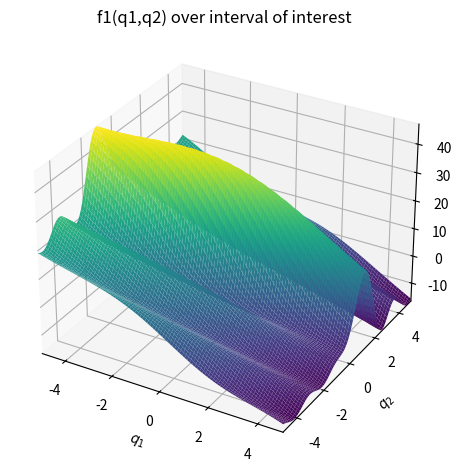
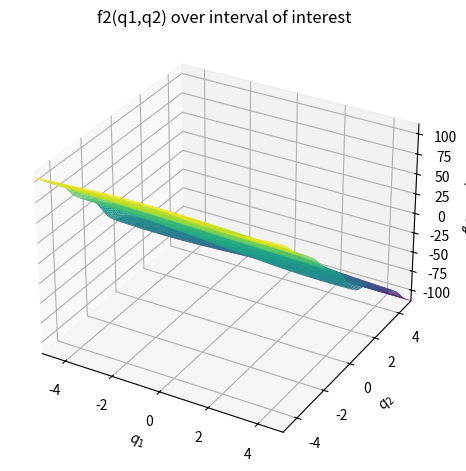
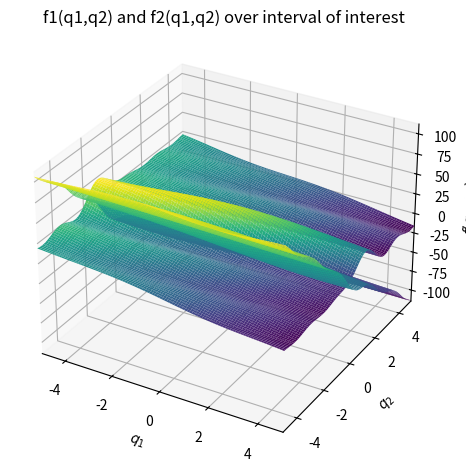

Write the Python code that produced these figures, in order.
from mpl_toolkits import mplot3d
import sympy as sp      #math library to represent functions, we will write our own problem solving expressions
#from sympy.plotting import plot
from sympy import S, cos, cosh, sin, sinh
import numpy as np
import matplotlib.pyplot as mplot
import sympy.plotting as splot

#STEP 1: Find the second root q_2

x = sp.Symbol('x')
s = sp.Symbol('s')
q1 = sp.Symbol('q1')
q2 = sp.Symbol('q2')

r1 = 1.87527632324985
r2 = 4.69409122046058

def phi(x, r):
    return (sin(r*x) + sinh(r*x) + ((cos(r)+cosh(r))/(sin(r)+sinh(r)))*(cos(r*x)-cosh(r*x)))

def d2phi(x, r):
    return (r**2)*(-sin(r*x) + sinh(r*x) + ((cos(r)+cosh(r))/(sin(r)+sinh(r)))*(-cos(r*x)-cosh(r*x)))

def psi_h(x):
    return q1*phi(x, r1) + q2*phi(x,r2)

def d2psi_h(x):
    return q1*d2phi(x, r1) + q2*d2phi(x, r2)

#function to single integrate
def h(x, r, q):
    return (phi(x,r)*d2psi_h(x))

def trapezoid(x, r, q, n=10, a=0, b=1):
    const = (b-a)/(2*n)

    dx = (b-a)/(n)

    total = h(a, r, q) + h(b, r, q)

    for i in range(1, n):
        total += 2*h(a + dx*i, r, q)

    return const*total

def double_trap(func, x_low, x_high, s_low, s_high, n=10):
    #first pass in ds
    const_s = (s_high-s_low)/(2*n)

    ds = (s_high-s_low)/n

    total_s = func.subs(s, s_low) + func.subs(s, s_high)

    for i in range(1, n):
        total_s += 2*(func.subs(s, s_low + ds*i))

    total_s = const_s*total_s

    #second pass in dx
    const_x = (x_high-x_low)/(2*n)

    dx = (x_high-x_low)/n

    total_x = total_s.subs(x, x_low) + total_s.subs(x,x_high)

    for i in range(1, n):
        total_x += 2*(total_s.subs(x, x_low + dx*i))

    total_x = total_x*const_x

    return total_x

#function to double integrate
def k(x,s,r):
    return (phi(x,r))*(cos(psi_h(x) - psi_h(s)))

k1 = k(x,s,r1)
k2 = k(x,s,r2)

q1s = np.arange(-1,5,0.5)         #12 data points
q2s = q1s.copy().T                #12 datapoints
#fq1 = []                          #12x12 matrix

f1 = trapezoid(x, r1, q1, 100) + 100*(double_trap(k1, 0, 1, x, 1, 10))
f2 = trapezoid(x, r2, q2, 100) + 100*(double_trap(k2, 0, 1, x, 1, 10))

print("f_1:")
print(f1)
print("\n")
print("f_2:")
print(f2)

splot.plot3d(f1, (q1, -5, 5), (q2, -5, 5), title="f1(q1,q2) over interval of interest")
splot.plot3d(f2, (q1, -5, 5), (q2, -5, 5), title="f2(q1,q2) over interval of interest")
splot.plot3d(f1, f2, (q1, -5, 5), (q2, -5, 5), title="f1(q1,q2) and f2(q1,q2) over interval of interest")

#relevant constants
#c1 = -3.51601545922326
#c2 = -0.00165774333088734
#k1 = -0.000349549292263339
#k2 = -22.0274691729771
#C = 2.06623440265869
#K = 0.431678350385201
#det(A) = 77.44876
